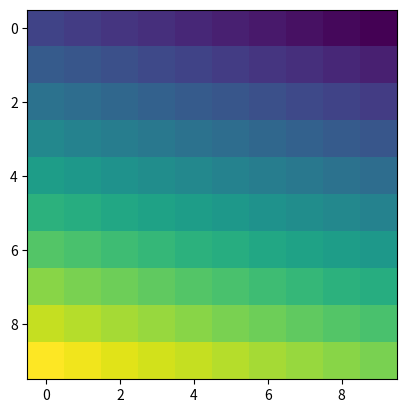

Source code (Python):
import matplotlib.pyplot as plt
import numpy as np


arr = np.zeros([10,10])

for i in range(10):
    for j in range(10):
        arr[i,j] = 2 * i + 8 * j

plt.imshow(arr)

arr2 = np.rot90(arr, axes=(0,1))

plt.imshow(arr2)

arr3 = np.rot90(arr2, axes=(0,1))

plt.imshow(arr3)

arr3b = np.transpose(arr)

plt.imshow(arr3b)

arr3c = np.flipud(arr)
arr3d = np.fliplr(arr3c)

plt.imshow(arr3d)

arr3 - arr3d

arr4 = np.rot90(arr, axes=(1,0))

plt.imshow(arr4)

